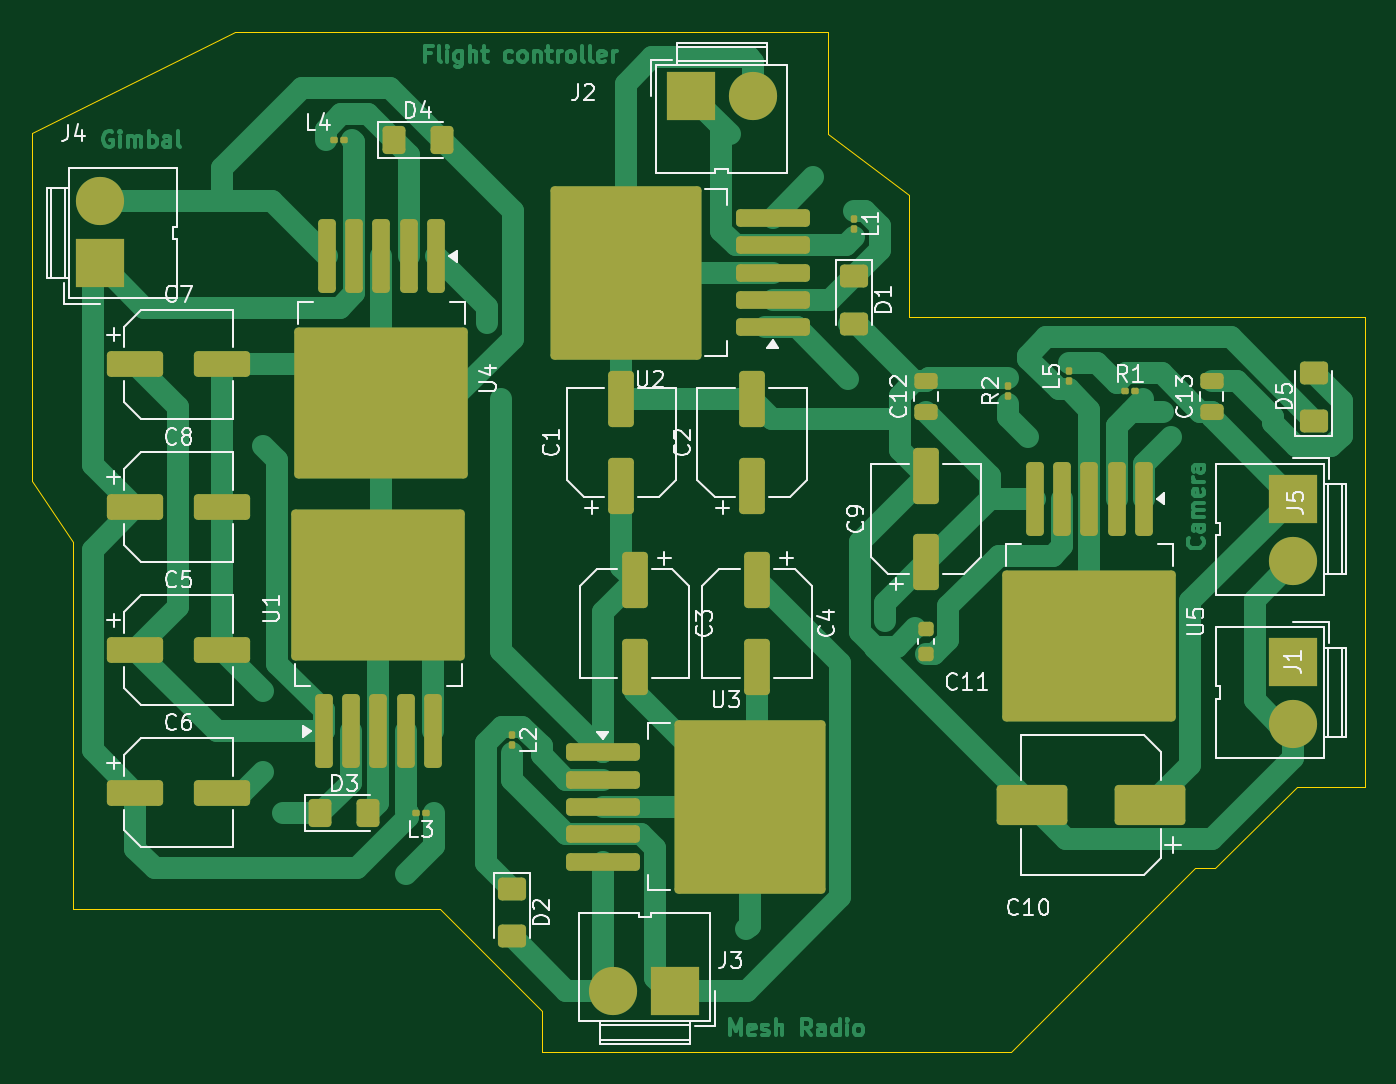
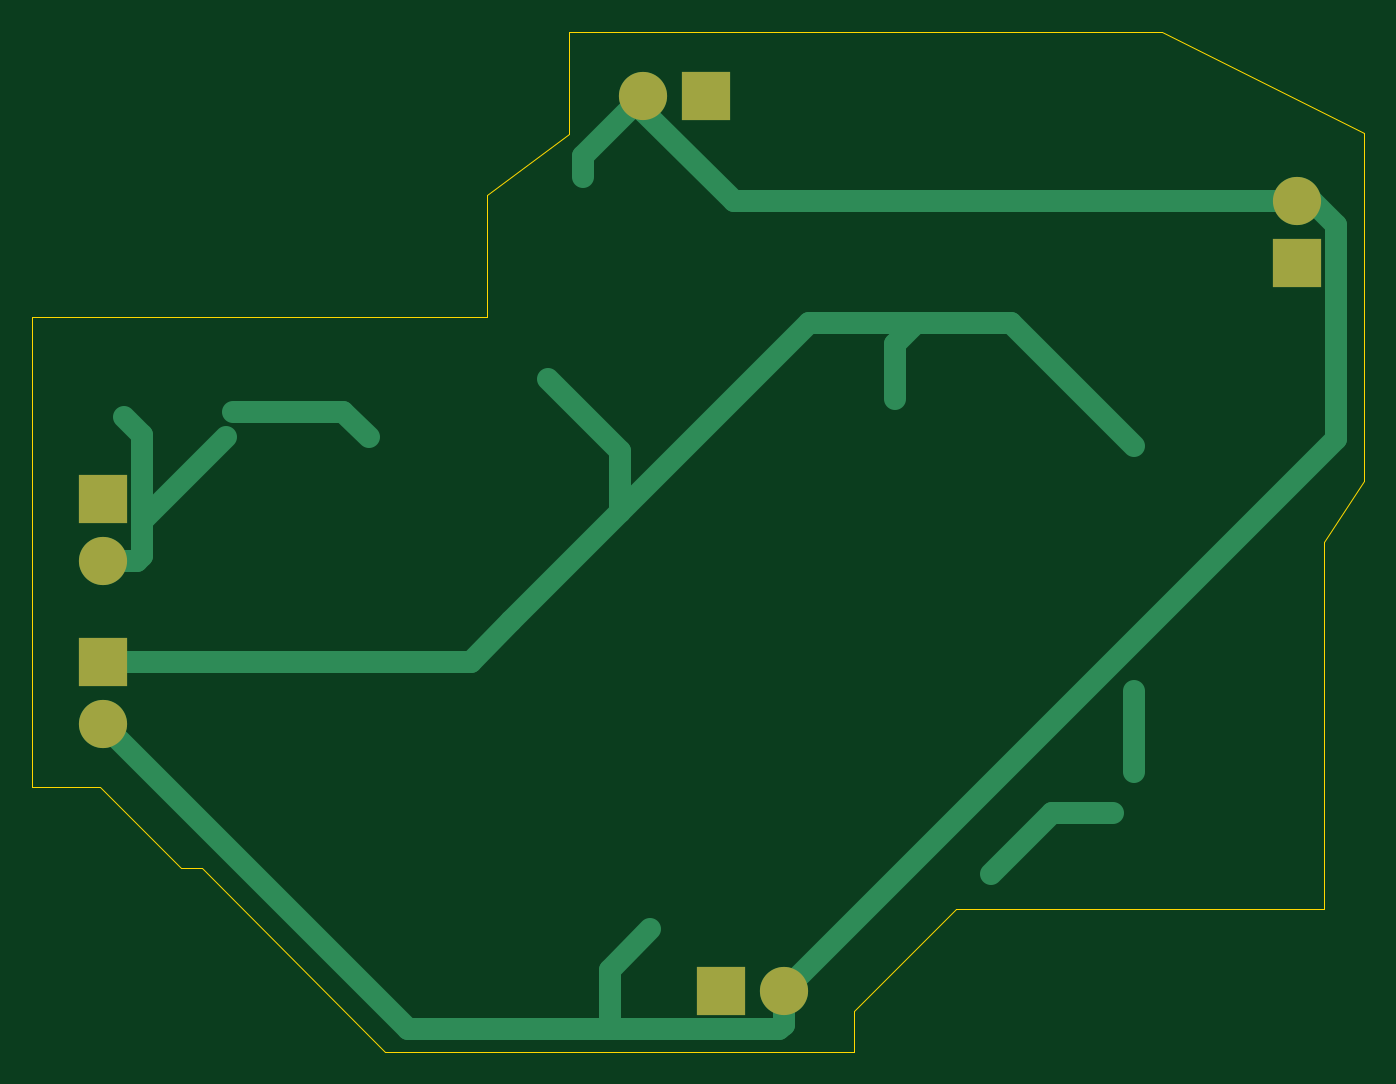
Circuit board: 9 layer files. Board 83.0 x 63.5 mm.
- bottom_copper: 3levelstepDownIter2-B_Cu.gbr (4168 bytes)
- bottom_mask: 3levelstepDownIter2-B_Mask.gbr (941 bytes)
- paste: 3levelstepDownIter2-B_Paste.gbr (477 bytes)
- bottom_silk: 3levelstepDownIter2-B_Silkscreen.gbr (478 bytes)
- outline: 3levelstepDownIter2-Edge_Cuts.gbr (1034 bytes)
- top_copper: 3levelstepDownIter2-F_Cu.gbr (40637 bytes)
- top_mask: 3levelstepDownIter2-F_Mask.gbr (6637 bytes)
- paste: 3levelstepDownIter2-F_Paste.gbr (6528 bytes)
- top_silk: 3levelstepDownIter2-F_Silkscreen.gbr (52545 bytes)

=== bottom_copper: 3levelstepDownIter2-B_Cu.gbr ===
%TF.GenerationSoftware,KiCad,Pcbnew,9.0.1*%
%TF.CreationDate,2025-05-28T17:40:13+05:30*%
%TF.ProjectId,3levelstepDownIter2,336c6576-656c-4737-9465-70446f776e49,rev?*%
%TF.SameCoordinates,Original*%
%TF.FileFunction,Copper,L2,Bot*%
%TF.FilePolarity,Positive*%
%FSLAX46Y46*%
G04 Gerber Fmt 4.6, Leading zero omitted, Abs format (unit mm)*
G04 Created by KiCad (PCBNEW 9.0.1) date 2025-05-28 17:40:13*
%MOMM*%
%LPD*%
G01*
G04 APERTURE LIST*
%TA.AperFunction,ComponentPad*%
%ADD10C,3.000000*%
%TD*%
%TA.AperFunction,ComponentPad*%
%ADD11R,3.000000X3.000000*%
%TD*%
%TA.AperFunction,ViaPad*%
%ADD12C,0.600000*%
%TD*%
%TA.AperFunction,Conductor*%
%ADD13C,1.400000*%
%TD*%
G04 APERTURE END LIST*
D10*
%TO.P,J4,2,Pin_2*%
%TO.N,GND*%
X82931000Y-70231000D03*
D11*
%TO.P,J4,1,Pin_1*%
%TO.N,Net-(J4-Pin_1)*%
X82931000Y-74111000D03*
%TD*%
%TO.P,J5,1,Pin_1*%
%TO.N,Net-(J5-Pin_1)*%
X157245000Y-88755000D03*
D10*
%TO.P,J5,2,Pin_2*%
%TO.N,GND*%
X157245000Y-92635000D03*
%TD*%
D11*
%TO.P,J1,1,Pin_1*%
%TO.N,Net-(J1-Pin_1)*%
X157245000Y-98915000D03*
D10*
%TO.P,J1,2,Pin_2*%
%TO.N,GND*%
X157245000Y-102795000D03*
%TD*%
D11*
%TO.P,J2,1,Pin_1*%
%TO.N,Net-(J2-Pin_1)*%
X119755000Y-63675000D03*
D10*
%TO.P,J2,2,Pin_2*%
%TO.N,GND*%
X123635000Y-63675000D03*
%TD*%
D11*
%TO.P,J3,1,Pin_1*%
%TO.N,Net-(J3-Pin_1)*%
X118775000Y-119380000D03*
D10*
%TO.P,J3,2,Pin_2*%
%TO.N,GND*%
X114895000Y-119380000D03*
%TD*%
D12*
%TO.N,GND*%
X93091000Y-100711000D03*
X123190000Y-115570000D03*
X155975000Y-83675000D03*
X127375000Y-68755000D03*
X93091000Y-105791000D03*
X149625000Y-84945000D03*
%TO.N,Net-(J1-Pin_1)*%
X107950000Y-82550000D03*
X93091000Y-85471000D03*
X131845000Y-96375000D03*
X107061000Y-77851000D03*
X129540000Y-81280000D03*
%TO.N,Net-(D3-K)*%
X94361000Y-108331000D03*
X101981000Y-112141000D03*
%TO.N,Net-(U5-FB)*%
X140735000Y-84945000D03*
X149164844Y-83344000D03*
%TD*%
D13*
%TO.N,GND*%
X114895000Y-119380000D02*
X114895000Y-121501320D01*
X82931000Y-70231000D02*
X118001000Y-70231000D01*
X123190000Y-115570000D02*
X125730000Y-118110000D01*
X114895000Y-121501320D02*
X115174680Y-121781000D01*
X154705000Y-90025000D02*
X154844000Y-90025000D01*
X127375000Y-68755000D02*
X127375000Y-67415000D01*
X149625000Y-84945000D02*
X154705000Y-90025000D01*
X80530000Y-85015000D02*
X114895000Y-119380000D01*
X80530000Y-71710000D02*
X80530000Y-85015000D01*
X123635000Y-64597000D02*
X123635000Y-63675000D01*
X154844000Y-92355320D02*
X155123680Y-92635000D01*
X155975000Y-83675000D02*
X154844000Y-84806000D01*
X125730000Y-118110000D02*
X125730000Y-121781000D01*
X115174680Y-121781000D02*
X125730000Y-121781000D01*
X82009000Y-70231000D02*
X80530000Y-71710000D01*
X118001000Y-70231000D02*
X123635000Y-64597000D01*
X125730000Y-121781000D02*
X138259000Y-121781000D01*
X93091000Y-105791000D02*
X93091000Y-100711000D01*
X154844000Y-84806000D02*
X154844000Y-90025000D01*
X127375000Y-67415000D02*
X123635000Y-63675000D01*
X155123680Y-92635000D02*
X157245000Y-92635000D01*
X154844000Y-90025000D02*
X154844000Y-92355320D01*
X138259000Y-121781000D02*
X157245000Y-102795000D01*
X82931000Y-70231000D02*
X82009000Y-70231000D01*
%TO.N,Net-(J1-Pin_1)*%
X134385000Y-98915000D02*
X131845000Y-96375000D01*
X106680000Y-77851000D02*
X107061000Y-77851000D01*
X125050000Y-89580000D02*
X131845000Y-96375000D01*
X102870000Y-77851000D02*
X113321000Y-77851000D01*
X107950000Y-79121000D02*
X106680000Y-77851000D01*
X157245000Y-98915000D02*
X134385000Y-98915000D01*
X93091000Y-85471000D02*
X100711000Y-77851000D01*
X125050000Y-85770000D02*
X125050000Y-89580000D01*
X113321000Y-77851000D02*
X125050000Y-89580000D01*
X107950000Y-82550000D02*
X107950000Y-79121000D01*
X102870000Y-77851000D02*
X106680000Y-77851000D01*
X129540000Y-81280000D02*
X125050000Y-85770000D01*
X100711000Y-77851000D02*
X102870000Y-77851000D01*
%TO.N,Net-(D3-K)*%
X94361000Y-108331000D02*
X98171000Y-108331000D01*
X98171000Y-108331000D02*
X101981000Y-112141000D01*
%TO.N,Net-(U5-FB)*%
X149164844Y-83344000D02*
X142336000Y-83344000D01*
X142336000Y-83344000D02*
X140735000Y-84945000D01*
%TD*%
M02*

=== bottom_mask: 3levelstepDownIter2-B_Mask.gbr ===
%TF.GenerationSoftware,KiCad,Pcbnew,9.0.1*%
%TF.CreationDate,2025-05-28T17:40:13+05:30*%
%TF.ProjectId,3levelstepDownIter2,336c6576-656c-4737-9465-70446f776e49,rev?*%
%TF.SameCoordinates,Original*%
%TF.FileFunction,Soldermask,Bot*%
%TF.FilePolarity,Negative*%
%FSLAX46Y46*%
G04 Gerber Fmt 4.6, Leading zero omitted, Abs format (unit mm)*
G04 Created by KiCad (PCBNEW 9.0.1) date 2025-05-28 17:40:13*
%MOMM*%
%LPD*%
G01*
G04 APERTURE LIST*
%ADD10C,3.000000*%
%ADD11R,3.000000X3.000000*%
G04 APERTURE END LIST*
D10*
%TO.C,J4*%
X82931000Y-70231000D03*
D11*
X82931000Y-74111000D03*
%TD*%
%TO.C,J5*%
X157245000Y-88755000D03*
D10*
X157245000Y-92635000D03*
%TD*%
D11*
%TO.C,J1*%
X157245000Y-98915000D03*
D10*
X157245000Y-102795000D03*
%TD*%
D11*
%TO.C,J2*%
X119755000Y-63675000D03*
D10*
X123635000Y-63675000D03*
%TD*%
D11*
%TO.C,J3*%
X118775000Y-119380000D03*
D10*
X114895000Y-119380000D03*
%TD*%
M02*

=== paste: 3levelstepDownIter2-B_Paste.gbr ===
%TF.GenerationSoftware,KiCad,Pcbnew,9.0.1*%
%TF.CreationDate,2025-05-28T17:40:13+05:30*%
%TF.ProjectId,3levelstepDownIter2,336c6576-656c-4737-9465-70446f776e49,rev?*%
%TF.SameCoordinates,Original*%
%TF.FileFunction,Paste,Bot*%
%TF.FilePolarity,Positive*%
%FSLAX46Y46*%
G04 Gerber Fmt 4.6, Leading zero omitted, Abs format (unit mm)*
G04 Created by KiCad (PCBNEW 9.0.1) date 2025-05-28 17:40:13*
%MOMM*%
%LPD*%
G01*
G04 APERTURE LIST*
G04 APERTURE END LIST*
M02*

=== bottom_silk: 3levelstepDownIter2-B_Silkscreen.gbr ===
%TF.GenerationSoftware,KiCad,Pcbnew,9.0.1*%
%TF.CreationDate,2025-05-28T17:40:13+05:30*%
%TF.ProjectId,3levelstepDownIter2,336c6576-656c-4737-9465-70446f776e49,rev?*%
%TF.SameCoordinates,Original*%
%TF.FileFunction,Legend,Bot*%
%TF.FilePolarity,Positive*%
%FSLAX46Y46*%
G04 Gerber Fmt 4.6, Leading zero omitted, Abs format (unit mm)*
G04 Created by KiCad (PCBNEW 9.0.1) date 2025-05-28 17:40:13*
%MOMM*%
%LPD*%
G01*
G04 APERTURE LIST*
G04 APERTURE END LIST*
M02*

=== outline: 3levelstepDownIter2-Edge_Cuts.gbr ===
%TF.GenerationSoftware,KiCad,Pcbnew,9.0.1*%
%TF.CreationDate,2025-05-28T17:40:13+05:30*%
%TF.ProjectId,3levelstepDownIter2,336c6576-656c-4737-9465-70446f776e49,rev?*%
%TF.SameCoordinates,Original*%
%TF.FileFunction,Profile,NP*%
%FSLAX46Y46*%
G04 Gerber Fmt 4.6, Leading zero omitted, Abs format (unit mm)*
G04 Created by KiCad (PCBNEW 9.0.1) date 2025-05-28 17:40:13*
%MOMM*%
%LPD*%
G01*
G04 APERTURE LIST*
%TA.AperFunction,Profile*%
%ADD10C,0.050000*%
%TD*%
G04 APERTURE END LIST*
D10*
X128270000Y-66040000D02*
X133350000Y-69850000D01*
X133350000Y-77470000D01*
X161690000Y-77470000D01*
X161690000Y-106680000D01*
X157480000Y-106680000D01*
X152400000Y-111760000D01*
X151130000Y-111760000D01*
X139700000Y-123190000D01*
X110490000Y-123190000D01*
X110490000Y-120650000D01*
X104140000Y-114300000D01*
X81280000Y-114300000D01*
X81280000Y-91440000D01*
X78740000Y-87630000D01*
X78740000Y-65961968D01*
X91359200Y-59690000D01*
X115570000Y-59690000D01*
X128270000Y-59690000D01*
X128270000Y-66040000D01*
M02*

=== top_copper: 3levelstepDownIter2-F_Cu.gbr (40637 bytes, source omitted) ===
=== top_mask: 3levelstepDownIter2-F_Mask.gbr (6637 bytes, source omitted) ===
=== paste: 3levelstepDownIter2-F_Paste.gbr ===
%TF.GenerationSoftware,KiCad,Pcbnew,9.0.1*%
%TF.CreationDate,2025-05-28T17:40:13+05:30*%
%TF.ProjectId,3levelstepDownIter2,336c6576-656c-4737-9465-70446f776e49,rev?*%
%TF.SameCoordinates,Original*%
%TF.FileFunction,Paste,Top*%
%TF.FilePolarity,Positive*%
%FSLAX46Y46*%
G04 Gerber Fmt 4.6, Leading zero omitted, Abs format (unit mm)*
G04 Created by KiCad (PCBNEW 9.0.1) date 2025-05-28 17:40:13*
%MOMM*%
%LPD*%
G01*
G04 APERTURE LIST*
G04 Aperture macros list*
%AMRoundRect*
0 Rectangle with rounded corners*
0 $1 Rounding radius*
0 $2 $3 $4 $5 $6 $7 $8 $9 X,Y pos of 4 corners*
0 Add a 4 corners polygon primitive as box body*
4,1,4,$2,$3,$4,$5,$6,$7,$8,$9,$2,$3,0*
0 Add four circle primitives for the rounded corners*
1,1,$1+$1,$2,$3*
1,1,$1+$1,$4,$5*
1,1,$1+$1,$6,$7*
1,1,$1+$1,$8,$9*
0 Add four rect primitives between the rounded corners*
20,1,$1+$1,$2,$3,$4,$5,0*
20,1,$1+$1,$4,$5,$6,$7,0*
20,1,$1+$1,$6,$7,$8,$9,0*
20,1,$1+$1,$8,$9,$2,$3,0*%
G04 Aperture macros list end*
%ADD10RoundRect,0.079500X0.100500X-0.079500X0.100500X0.079500X-0.100500X0.079500X-0.100500X-0.079500X0*%
%ADD11RoundRect,0.250001X0.624999X-0.462499X0.624999X0.462499X-0.624999X0.462499X-0.624999X-0.462499X0*%
%ADD12RoundRect,0.079500X-0.079500X-0.100500X0.079500X-0.100500X0.079500X0.100500X-0.079500X0.100500X0*%
%ADD13RoundRect,0.079500X0.079500X0.100500X-0.079500X0.100500X-0.079500X-0.100500X0.079500X-0.100500X0*%
%ADD14RoundRect,0.250000X-2.025000X-2.375000X2.025000X-2.375000X2.025000X2.375000X-2.025000X2.375000X0*%
%ADD15RoundRect,0.250000X-2.050000X-0.300000X2.050000X-0.300000X2.050000X0.300000X-2.050000X0.300000X0*%
%ADD16RoundRect,0.250000X-1.500000X-0.550000X1.500000X-0.550000X1.500000X0.550000X-1.500000X0.550000X0*%
%ADD17RoundRect,0.250000X0.550000X-1.500000X0.550000X1.500000X-0.550000X1.500000X-0.550000X-1.500000X0*%
%ADD18RoundRect,0.250000X-0.550000X1.500000X-0.550000X-1.500000X0.550000X-1.500000X0.550000X1.500000X0*%
%ADD19RoundRect,0.250000X2.025000X2.375000X-2.025000X2.375000X-2.025000X-2.375000X2.025000X-2.375000X0*%
%ADD20RoundRect,0.250000X2.050000X0.300000X-2.050000X0.300000X-2.050000X-0.300000X2.050000X-0.300000X0*%
%ADD21RoundRect,0.250000X-2.375000X2.025000X-2.375000X-2.025000X2.375000X-2.025000X2.375000X2.025000X0*%
%ADD22RoundRect,0.250000X-0.300000X2.050000X-0.300000X-2.050000X0.300000X-2.050000X0.300000X2.050000X0*%
%ADD23RoundRect,0.250001X-0.624999X0.462499X-0.624999X-0.462499X0.624999X-0.462499X0.624999X0.462499X0*%
%ADD24RoundRect,0.250000X1.950000X1.000000X-1.950000X1.000000X-1.950000X-1.000000X1.950000X-1.000000X0*%
%ADD25RoundRect,0.225000X0.250000X-0.225000X0.250000X0.225000X-0.250000X0.225000X-0.250000X-0.225000X0*%
%ADD26RoundRect,0.079500X-0.100500X0.079500X-0.100500X-0.079500X0.100500X-0.079500X0.100500X0.079500X0*%
%ADD27RoundRect,0.250001X-0.462499X-0.624999X0.462499X-0.624999X0.462499X0.624999X-0.462499X0.624999X0*%
%ADD28RoundRect,0.250000X0.475000X-0.250000X0.475000X0.250000X-0.475000X0.250000X-0.475000X-0.250000X0*%
%ADD29RoundRect,0.250000X2.375000X-2.025000X2.375000X2.025000X-2.375000X2.025000X-2.375000X-2.025000X0*%
%ADD30RoundRect,0.250000X0.300000X-2.050000X0.300000X2.050000X-0.300000X2.050000X-0.300000X-2.050000X0*%
G04 APERTURE END LIST*
D10*
%TO.C,L5*%
X143275000Y-81480000D03*
X143275000Y-80790000D03*
%TD*%
D11*
%TO.C,D5*%
X158515000Y-83892500D03*
X158515000Y-80917500D03*
%TD*%
D12*
%TO.C,R1*%
X146740000Y-82060000D03*
X147430000Y-82060000D03*
%TD*%
D13*
%TO.C,L3*%
X103276000Y-108331000D03*
X102586000Y-108331000D03*
%TD*%
D14*
%TO.C,U3*%
X120995000Y-105175000D03*
X120995000Y-110725000D03*
X125845000Y-105175000D03*
X125845000Y-110725000D03*
D15*
X114270000Y-104550000D03*
X114270000Y-106250000D03*
X114270000Y-107950000D03*
X114270000Y-109650000D03*
X114270000Y-111350000D03*
%TD*%
D16*
%TO.C,C7*%
X85151000Y-80391000D03*
X90551000Y-80391000D03*
%TD*%
D17*
%TO.C,C9*%
X134385000Y-92725000D03*
X134385000Y-87325000D03*
%TD*%
D10*
%TO.C,R2*%
X139465000Y-82405000D03*
X139465000Y-81715000D03*
%TD*%
D18*
%TO.C,C3*%
X116235000Y-93820000D03*
X116235000Y-99220000D03*
%TD*%
D19*
%TO.C,U2*%
X118110000Y-77470000D03*
X118110000Y-71920000D03*
X113260000Y-77470000D03*
X113260000Y-71920000D03*
D20*
X124835000Y-78095000D03*
X124835000Y-76395000D03*
X124835000Y-74695000D03*
X124835000Y-72995000D03*
X124835000Y-71295000D03*
%TD*%
D17*
%TO.C,C1*%
X115415000Y-87965000D03*
X115415000Y-82565000D03*
%TD*%
D12*
%TO.C,L4*%
X97481000Y-66421000D03*
X98171000Y-66421000D03*
%TD*%
D21*
%TO.C,U4*%
X103251000Y-80391000D03*
X97701000Y-80391000D03*
X103251000Y-85241000D03*
X97701000Y-85241000D03*
D22*
X103876000Y-73666000D03*
X102176000Y-73666000D03*
X100476000Y-73666000D03*
X98776000Y-73666000D03*
X97076000Y-73666000D03*
%TD*%
D16*
%TO.C,C5*%
X85151000Y-98171000D03*
X90551000Y-98171000D03*
%TD*%
D23*
%TO.C,D2*%
X108615000Y-113030000D03*
X108615000Y-116005000D03*
%TD*%
D17*
%TO.C,C2*%
X123565000Y-87965000D03*
X123565000Y-82565000D03*
%TD*%
D24*
%TO.C,C10*%
X148355000Y-107805000D03*
X140955000Y-107805000D03*
%TD*%
D18*
%TO.C,C4*%
X123855000Y-93820000D03*
X123855000Y-99220000D03*
%TD*%
D25*
%TO.C,C11*%
X134385000Y-98420000D03*
X134385000Y-96870000D03*
%TD*%
D26*
%TO.C,L2*%
X108615000Y-103450000D03*
X108615000Y-104140000D03*
%TD*%
D27*
%TO.C,D3*%
X96683500Y-108331000D03*
X99658500Y-108331000D03*
%TD*%
D16*
%TO.C,C6*%
X85151000Y-107061000D03*
X90551000Y-107061000D03*
%TD*%
D23*
%TO.C,D1*%
X129915000Y-74887500D03*
X129915000Y-77862500D03*
%TD*%
D28*
%TO.C,C13*%
X152165000Y-83355000D03*
X152165000Y-81455000D03*
%TD*%
D29*
%TO.C,U1*%
X97506000Y-96526000D03*
X103056000Y-96526000D03*
X97506000Y-91676000D03*
X103056000Y-91676000D03*
D30*
X96881000Y-103251000D03*
X98581000Y-103251000D03*
X100281000Y-103251000D03*
X101981000Y-103251000D03*
X103681000Y-103251000D03*
%TD*%
D27*
%TO.C,D4*%
X101255500Y-66421000D03*
X104230500Y-66421000D03*
%TD*%
D21*
%TO.C,U5*%
X147320000Y-95480000D03*
X141770000Y-95480000D03*
X147320000Y-100330000D03*
X141770000Y-100330000D03*
D22*
X147945000Y-88755000D03*
X146245000Y-88755000D03*
X144545000Y-88755000D03*
X142845000Y-88755000D03*
X141145000Y-88755000D03*
%TD*%
D26*
%TO.C,L1*%
X129915000Y-71295000D03*
X129915000Y-71985000D03*
%TD*%
D16*
%TO.C,C8*%
X85151000Y-89281000D03*
X90551000Y-89281000D03*
%TD*%
D28*
%TO.C,C12*%
X134385000Y-83355000D03*
X134385000Y-81455000D03*
%TD*%
M02*

=== top_silk: 3levelstepDownIter2-F_Silkscreen.gbr (52545 bytes, source omitted) ===
